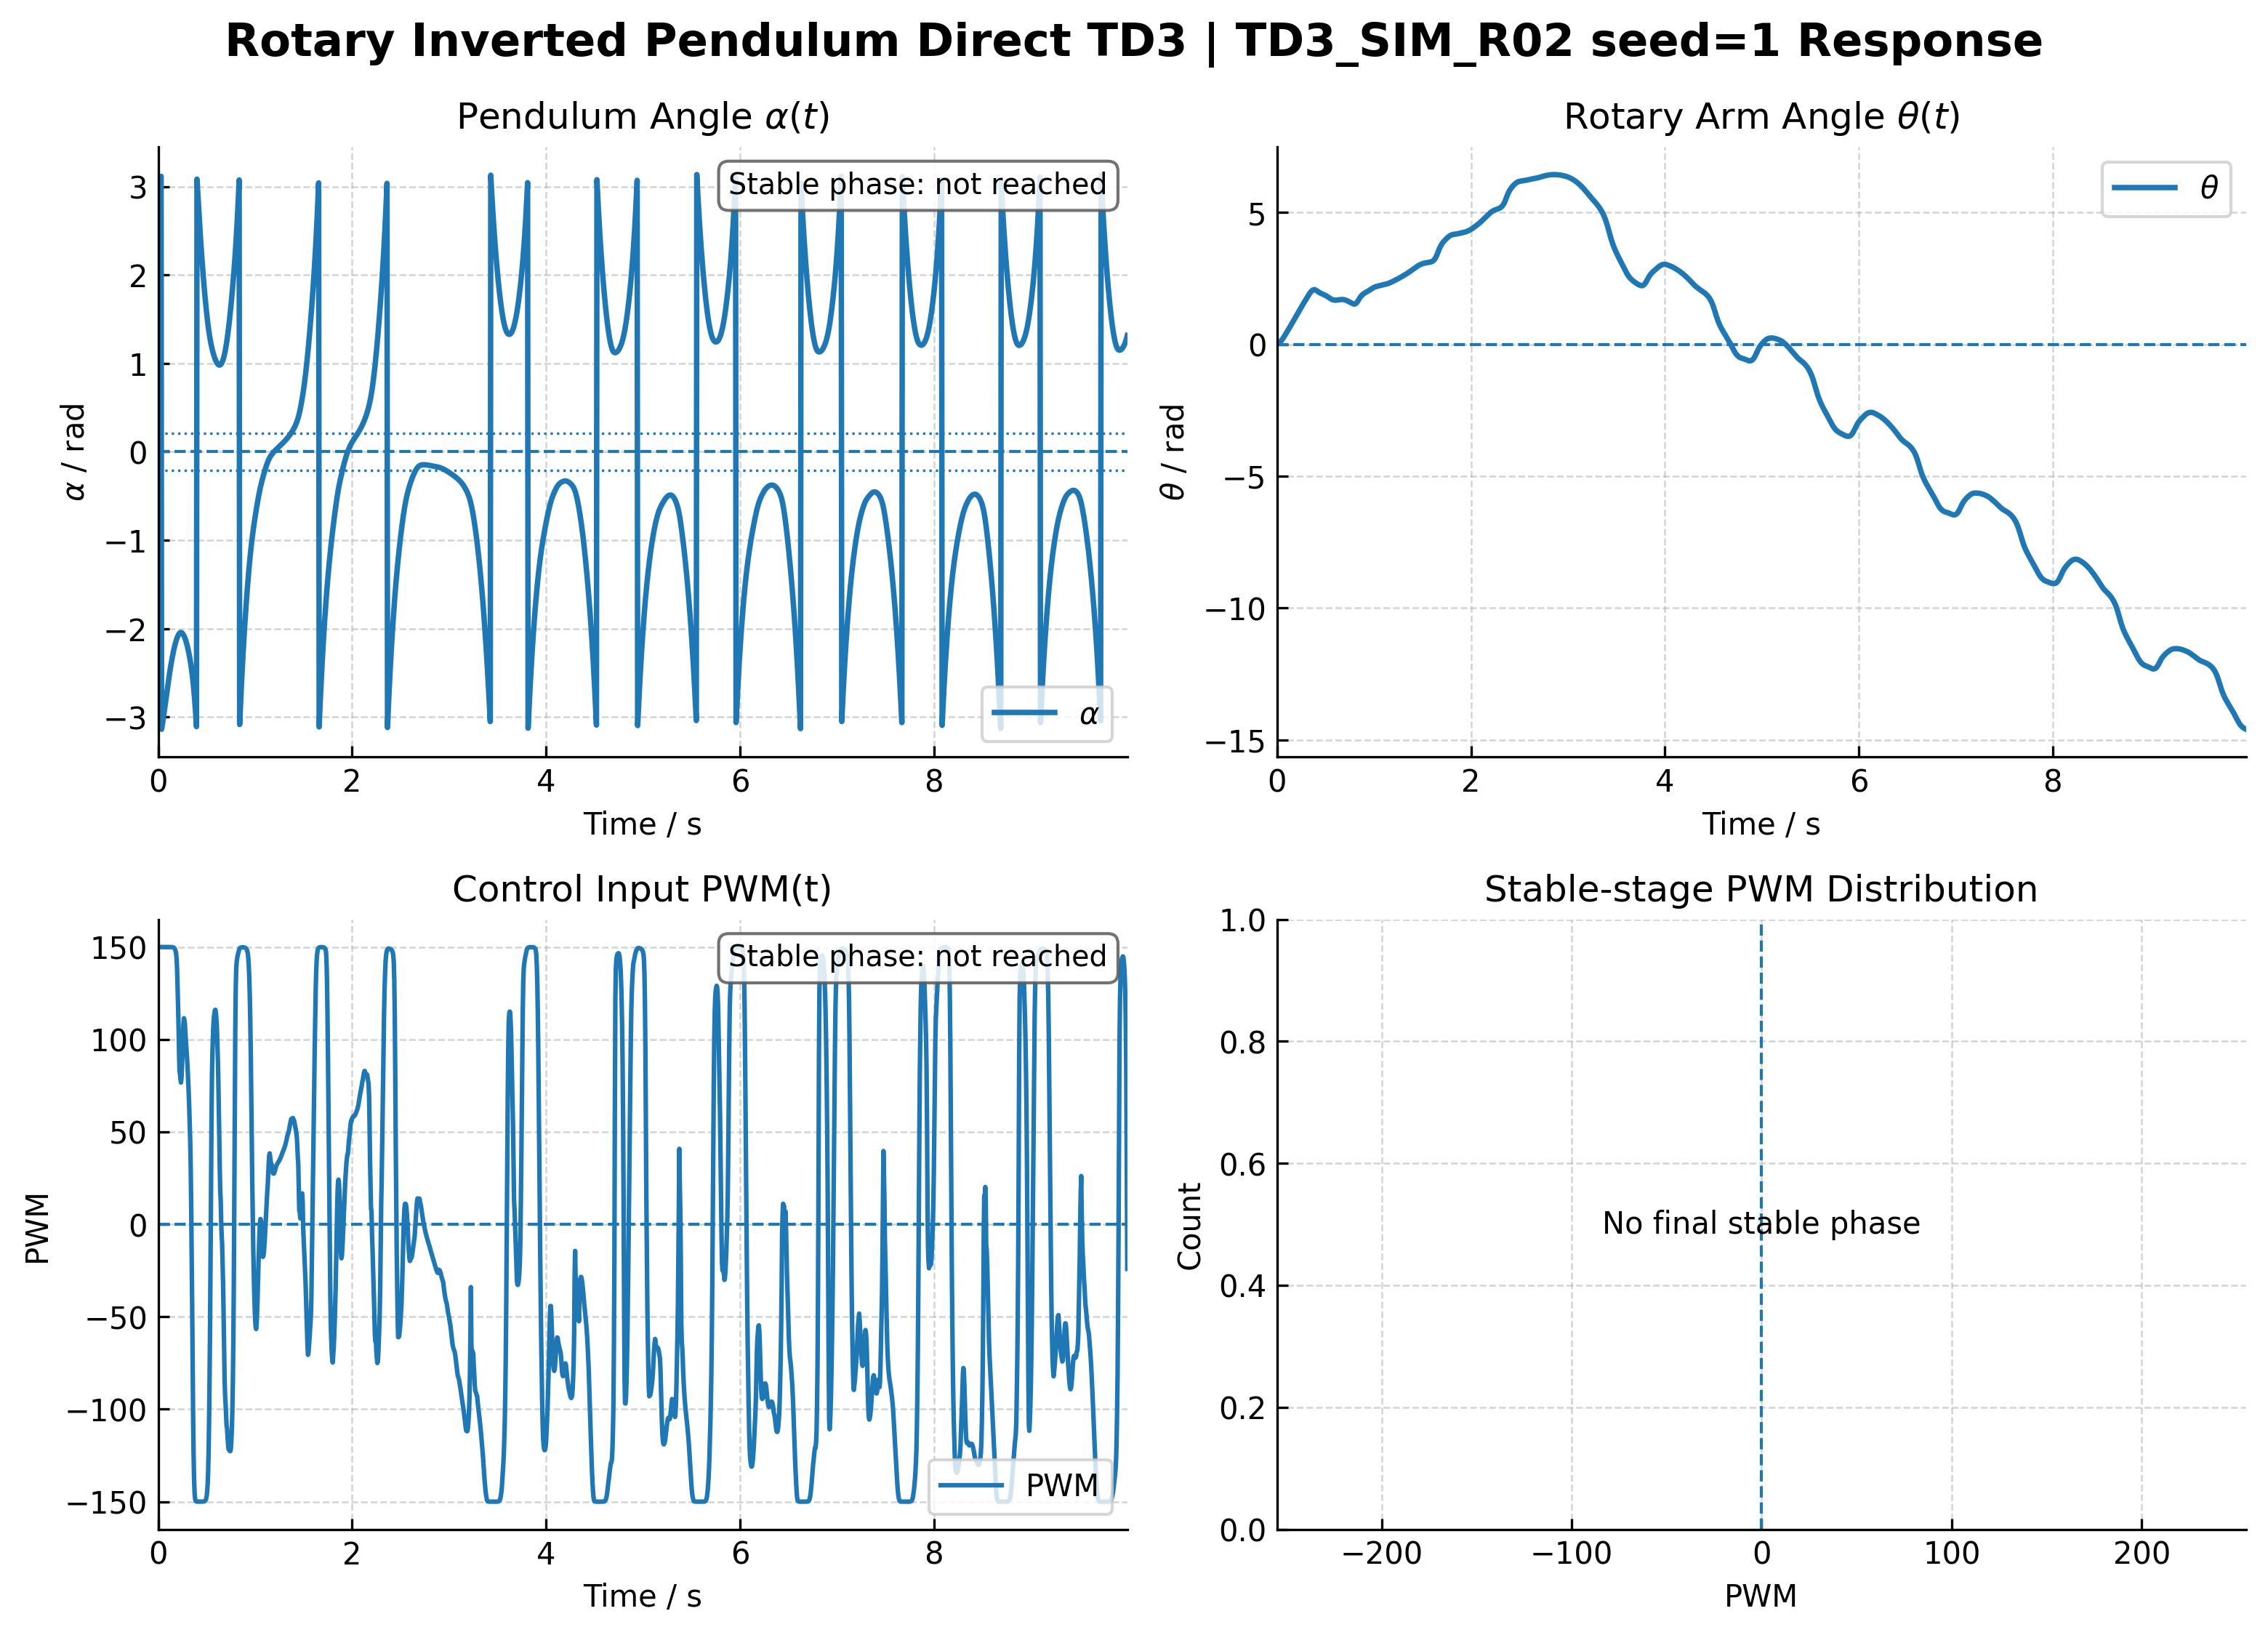

The file beside this chart, header and first rows:
time_s, theta_rad, theta_dot_rad_s, alpha_rad, alpha_dot_rad_s, pwm, mode, observer_blend, action_norm, policy_raw
0.0, 0.01957, 0.0, 3.011, 0.0, 150, 1, 0.0, 1, 7.509
0.005, 0.02411, 0.0777, 3.019, 0.1229, 150, 1, 0.0, 1, 7.732
0.01, 0.03147, 0.2854, 3.03, 0.451, 150, 1, 0.0, 1, 7.866
0.015, 0.04149, 0.5823, 3.046, 0.9185, 150, 1, 0.0, 1, 8.046
0.02, 0.05402, 0.9378, 3.066, 1.476, 150, 1, 0.0, 1, 8.142
0.025, 0.06888, 1.329, 3.089, 2.088, 150, 1, 0.0, 1, 8.009
0.03, 0.08594, 1.74, 3.115, 2.724, 150, 1, 0.0, 1, 7.742
0.035, 0.105, 2.158, -3.139, 3.365, 150, 1, 0.0, 1, 7.461
0.04, 0.1259, 2.572, -3.107, 3.992, 150, 1, 0.0, 1, 7.237
0.045, 0.1485, 2.976, -3.072, 4.594, 150, 1, 0.0, 1, 7.016
0.05, 0.1727, 3.362, -3.036, 5.16, 150, 1, 0.0, 1, 6.799
0.055, 0.1981, 3.727, -2.998, 5.681, 150, 1, 0.0, 1, 6.597
0.06, 0.2247, 4.066, -2.959, 6.152, 150, 1, 0.0, 1, 6.451
0.065, 0.2522, 4.378, -2.919, 6.568, 150, 1, 0.0, 1, 6.331
0.07, 0.2805, 4.661, -2.879, 6.927, 150, 1, 0.0, 1, 6.145
0.075, 0.3096, 4.913, -2.838, 7.228, 150, 1, 0.0, 1, 5.967
0.08, 0.3391, 5.136, -2.797, 7.47, 150, 1, 0.0, 1, 5.813
0.085, 0.3691, 5.329, -2.756, 7.656, 150, 1, 0.0, 1, 5.68
0.09, 0.3994, 5.495, -2.715, 7.788, 150, 1, 0.0, 1, 5.56
0.095, 0.4299, 5.636, -2.675, 7.87, 150, 1, 0.0, 1, 5.453
0.1, 0.4606, 5.753, -2.636, 7.905, 150, 1, 0.0, 1, 5.327
0.105, 0.4914, 5.85, -2.597, 7.899, 150, 1, 0.0, 0.9999, 5.199
0.11, 0.5224, 5.929, -2.559, 7.855, 150, 1, 0.0, 0.9999, 5.078
0.115, 0.5534, 5.994, -2.522, 7.777, 150, 1, 0.0, 0.9999, 4.967
0.12, 0.5844, 6.046, -2.487, 7.67, 150, 1, 0.0, 0.9999, 4.87
0.125, 0.6156, 6.088, -2.452, 7.537, 150, 1, 0.0, 0.9999, 4.767
0.13, 0.6468, 6.122, -2.419, 7.381, 150, 1, 0.0, 0.9998, 4.638
0.135, 0.678, 6.151, -2.387, 7.207, 150, 1, 0.0, 0.9998, 4.51
0.14, 0.7093, 6.176, -2.356, 7.015, 149.9, 1, 0.0, 0.9996, 4.315
0.145, 0.7407, 6.198, -2.326, 6.81, 149.9, 1, 0.0, 0.9995, 4.113
0.15, 0.7722, 6.218, -2.298, 6.591, 149.9, 1, 0.0, 0.9991, 3.881
0.155, 0.8039, 6.239, -2.271, 6.362, 149.8, 1, 0.0, 0.9986, 3.629
0.16, 0.8356, 6.26, -2.245, 6.123, 149.7, 1, 0.0, 0.9977, 3.382
0.165, 0.8675, 6.283, -2.221, 5.877, 149.4, 1, 0.0, 0.9962, 3.136
0.17, 0.8996, 6.308, -2.198, 5.622, 149.1, 1, 0.0, 0.994, 2.904
0.175, 0.9318, 6.334, -2.176, 5.362, 148.5, 1, 0.0, 0.9903, 2.66
0.18, 0.9643, 6.363, -2.156, 5.095, 147.7, 1, 0.0, 0.9848, 2.436
0.185, 0.9969, 6.394, -2.138, 4.823, 146.4, 1, 0.0, 0.9759, 2.203
0.19, 1.03, 6.427, -2.121, 4.546, 143.5, 1, 0.0, 0.9566, 1.904
0.195, 1.063, 6.461, -2.105, 4.263, 137.8, 1, 0.0, 0.9184, 1.578
0.2, 1.096, 6.495, -2.091, 3.974, 128.6, 1, 0.0, 0.8573, 1.283
0.205, 1.129, 6.525, -2.079, 3.677, 118.4, 1, 0.0, 0.7894, 1.07
0.21, 1.162, 6.548, -2.068, 3.37, 107.1, 1, 0.0, 0.7141, 0.8955
0.215, 1.195, 6.56, -2.06, 3.051, 93.12, 1, 0.0, 0.6208, 0.7263
0.22, 1.227, 6.56, -2.053, 2.718, 82.94, 1, 0.0, 0.553, 0.6226
0.225, 1.259, 6.544, -2.048, 2.371, 81.33, 1, 0.0, 0.5422, 0.6072
0.23, 1.291, 6.516, -2.046, 2.012, 78.31, 1, 0.0, 0.5221, 0.5792
0.235, 1.323, 6.477, -2.045, 1.644, 76.71, 1, 0.0, 0.5114, 0.5646
0.24, 1.354, 6.432, -2.046, 1.268, 79.06, 1, 0.0, 0.5271, 0.5861
0.245, 1.385, 6.381, -2.049, 0.8873, 84.68, 1, 0.0, 0.5645, 0.6395
0.25, 1.415, 6.331, -2.055, 0.5056, 91.99, 1, 0.0, 0.6132, 0.7141
0.255, 1.446, 6.285, -2.061, 0.1261, 100.8, 1, 0.0, 0.6722, 0.8147
0.26, 1.477, 6.246, -2.07, -0.2478, 108, 1, 0.0, 0.7203, 0.9083
0.265, 1.507, 6.217, -2.08, -0.6133, 111.5, 1, 0.0, 0.7432, 0.9576
0.27, 1.538, 6.199, -2.092, -0.9694, 110.7, 1, 0.0, 0.7377, 0.9454
0.275, 1.569, 6.19, -2.105, -1.317, 108.7, 1, 0.0, 0.7245, 0.917
0.28, 1.6, 6.186, -2.12, -1.656, 104, 1, 0.0, 0.6932, 0.8541
0.285, 1.631, 6.185, -2.137, -1.99, 99.78, 1, 0.0, 0.6652, 0.8021
0.29, 1.662, 6.182, -2.155, -2.32, 96.05, 1, 0.0, 0.6403, 0.7588
0.295, 1.692, 6.176, -2.175, -2.648, 92.03, 1, 0.0, 0.6135, 0.7146
... 1,940 more rows
